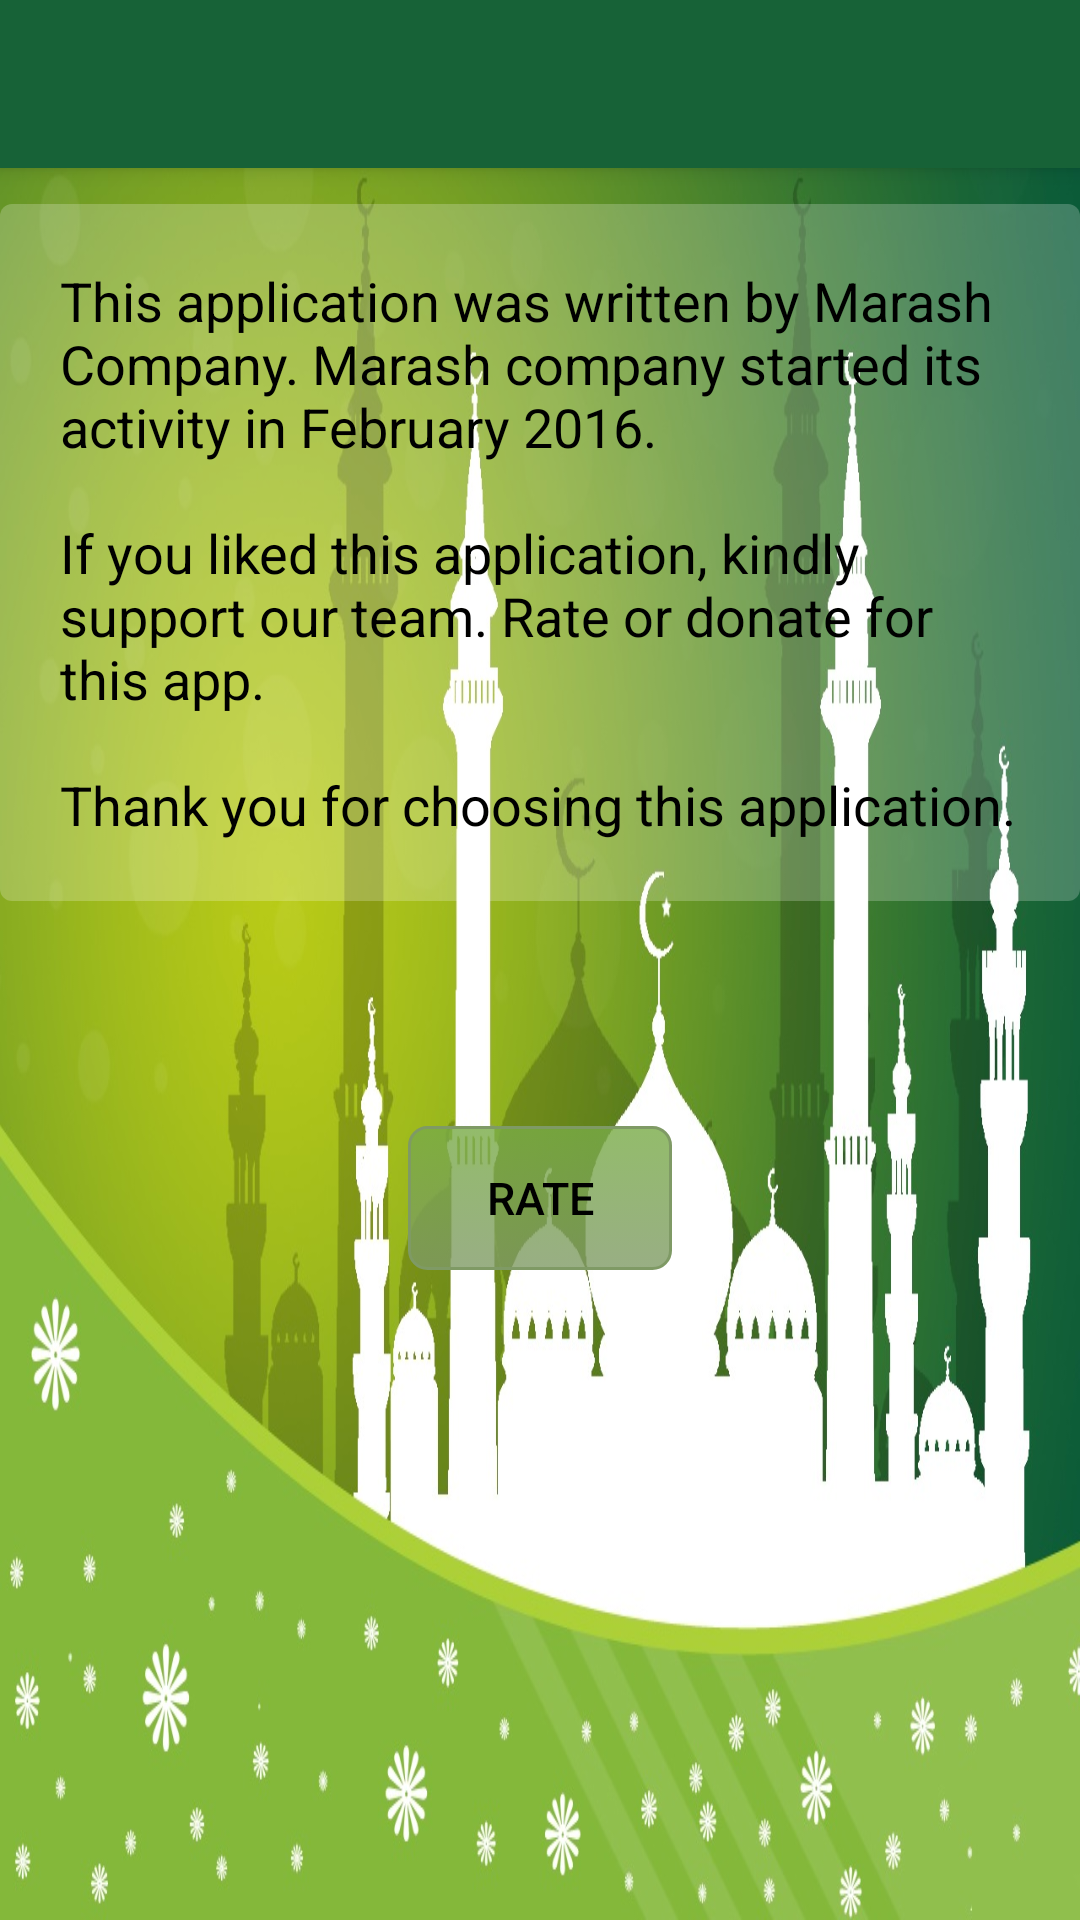

Write the Android layout XML for this screen, with the resource values it uses.
<!-- AndroidManifest.xml: application theme AppTheme -->
<!-- res/layout/activity_about_us.xml -->
<?xml version="1.0" encoding="utf-8"?>
<android.support.design.widget.CoordinatorLayout xmlns:android="http://schemas.android.com/apk/res/android"
    xmlns:app="http://schemas.android.com/apk/res-auto"
    xmlns:tools="http://schemas.android.com/tools"
    android:layout_width="match_parent"
    android:layout_height="match_parent"
    android:fitsSystemWindows="true"
    android:background="@drawable/background_3"
    tools:context="com.marash.prayerreminder.aboutUs">

    <android.support.design.widget.AppBarLayout
        android:layout_width="match_parent"
        android:layout_height="wrap_content"
        android:theme="@style/AppTheme.AppBarOverlay">

        <android.support.v7.widget.Toolbar
            android:id="@+id/toolbar"
            android:layout_width="match_parent"
            android:layout_height="?attr/actionBarSize"
            android:background="?attr/colorPrimary"
            app:popupTheme="@style/AppTheme.PopupOverlay" />

    </android.support.design.widget.AppBarLayout>

    <include layout="@layout/content_about_us" />

</android.support.design.widget.CoordinatorLayout>
<!-- res/layout/content_about_us.xml (included above) -->
<?xml version="1.0" encoding="utf-8"?>
<RelativeLayout xmlns:android="http://schemas.android.com/apk/res/android"
    xmlns:app="http://schemas.android.com/apk/res-auto"
    xmlns:tools="http://schemas.android.com/tools"
    android:layout_width="match_parent"
    android:layout_height="match_parent"
    android:paddingBottom="@dimen/activity_vertical_margin"
    android:paddingTop="@dimen/activity_vertical_margin"
    app:layout_behavior="@string/appbar_scrolling_view_behavior"
    tools:context="com.marash.prayerreminder.aboutUs"
    tools:showIn="@layout/activity_about_us">

    <TextView
        android:layout_width="match_parent"
        android:layout_height="wrap_content"
        android:textAppearance="?android:attr/textAppearanceMedium"
        android:textSize="18sp"
        android:text="@string/aboutUsText"
        android:background="@drawable/text_view_shape"
        android:id="@+id/textView_aboutUs"
        android:padding="20sp"
        android:textColor="#000000"
        android:layout_alignParentTop="true"
        android:layout_alignParentLeft="true"
        android:layout_alignParentStart="true"
        android:layout_marginTop="12dp"
        android:layout_centerHorizontal="true"/>

    <Button
        android:layout_width="wrap_content"
        android:layout_height="wrap_content"
        android:text="@string/Rate"
        android:id="@+id/button_rate"
        android:layout_marginTop="75dp"
        android:textSize="15sp"
        android:background="@drawable/button_shape"
        android:onClick="rateFunction"
        android:layout_below="@+id/textView_aboutUs"
        android:layout_centerHorizontal="true" />

</RelativeLayout>
<!-- resources referenced by this layout -->
<resources>
  <!-- drawable background_3: jpg bitmap (drawable, 148582 bytes) -->
  <!-- drawable button_shape (drawable) -->
  <?xml version="1.0" encoding="utf-8"?>
  <selector xmlns:android="http://schemas.android.com/apk/res/android">
      <item android:state_pressed="true" >
          <shape>
              <solid
                  android:color="#78AB46" />
              <stroke
                  android:width="1dp"
                  android:color="#7F9A65" />
              <corners
                  android:radius="6dp" />
              <padding
                  android:left="10dp"
                  android:top="10dp"
                  android:right="10dp"
                  android:bottom="10dp" />
          </shape>
      </item>
      <item>
          <shape>
              <gradient
                  android:startColor="#CC78AB46"
                  android:endColor="#CC7F9A65"
                  android:angle="270" />
              <stroke
                  android:width="1dp"
                  android:color="#7F9A65" />
              <corners
                  android:radius="6dp" />
              <padding
                  android:left="10dp"
                  android:top="10dp"
                  android:right="10dp"
                  android:bottom="10dp" />
          </shape>
      </item>
  </selector>
  <!-- drawable text_view_shape (drawable) -->
  <?xml version="1.0" encoding="utf-8"?>
  <shape xmlns:android="http://schemas.android.com/apk/res/android">
  
      <solid android:color="#38ffffff" />
      <corners android:radius="4sp" />
  </shape>
  <string name="Rate">Rate</string>
  <string name="aboutUsText">This application was written by Marash Company. Marash company started its activity in February 2016.\n
          \nIf you liked this application, kindly support our team. Rate or donate for this app.
          \n\nThank you for choosing this application.</string>
  <style name="AppTheme.AppBarOverlay" parent="ThemeOverlay.AppCompat.Dark.ActionBar" />
  <style name="AppTheme.PopupOverlay" parent="ThemeOverlay.AppCompat.Light" />
  <style name="AppTheme" parent="Theme.AppCompat.Light.DarkActionBar">
          <item name="colorPrimary">#176237</item>
          <item name="colorPrimaryDark">@color/colorPrimaryDark</item>
          <item name="colorAccent">#445801</item>
          <item name="android:textColor">#000000</item>
      </style>
  <color name="colorPrimaryDark">#50821d</color>
</resources>
